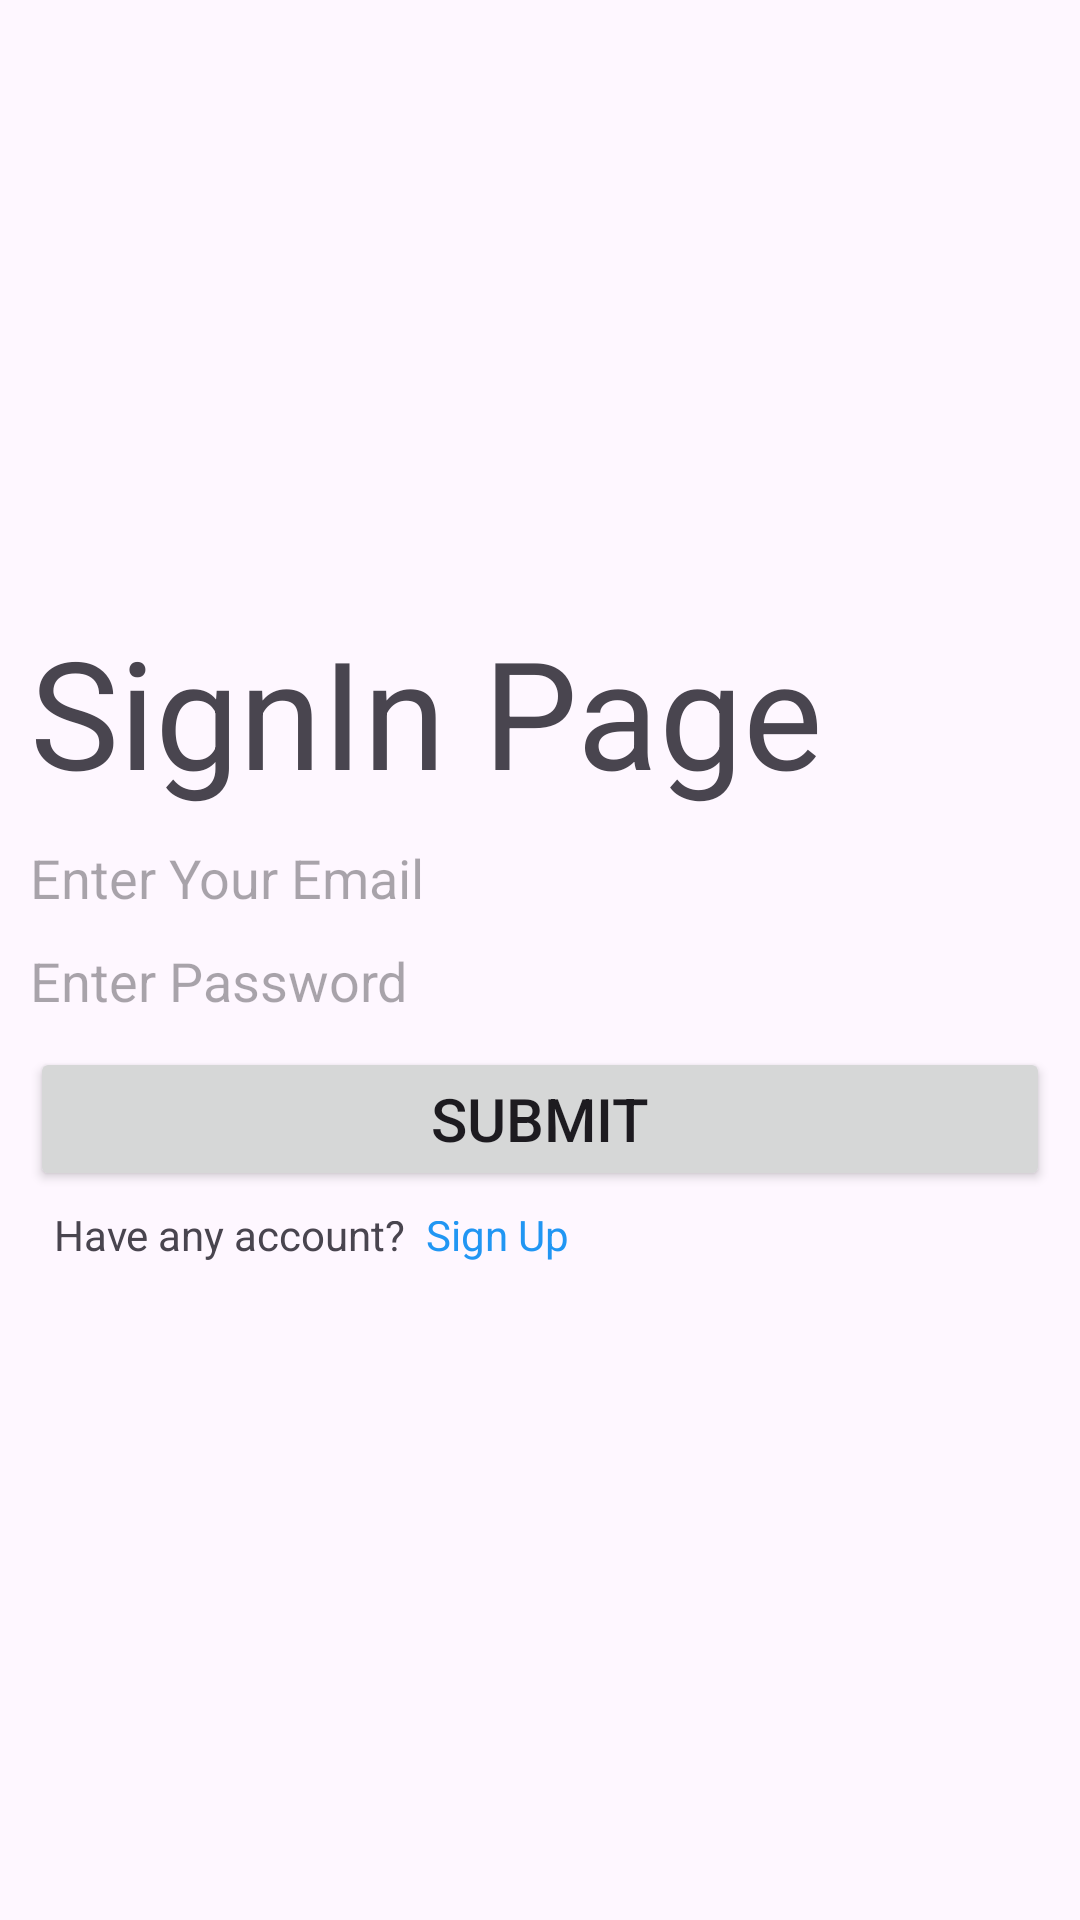

Produce the Android XML layout that renders to this screen, including the resource entries it uses.
<!-- AndroidManifest.xml: application theme Theme.RideShearing -->
<!-- res/layout/activity_sign_in.xml -->
<?xml version="1.0" encoding="utf-8"?>
<RelativeLayout xmlns:android="http://schemas.android.com/apk/res/android"
    xmlns:app="http://schemas.android.com/apk/res-auto"
    xmlns:tools="http://schemas.android.com/tools"
    android:id="@+id/main"
    android:layout_width="match_parent"
    android:layout_height="match_parent"
    android:padding="10dp"
    android:gravity="center"
    tools:context=".SignUpActivity">
    <TextView
        android:id="@+id/txtSignIn"
        android:layout_width="wrap_content"
        android:layout_height="wrap_content"
        android:text="SignIn Page"
        android:layout_marginBottom="10dp"
        android:textSize="50sp"/>

    <EditText
        android:id="@+id/edtSName"
        android:layout_width="wrap_content"
        android:layout_height="wrap_content"
        android:background="@drawable/edit_text_bg"
        android:ems="18"
        android:textColor="@color/black"
        android:layout_marginBottom="10dp"
        android:layout_below="@+id/txtSignIn"
        android:hint="Enter Your Email" />
    <EditText
        android:id="@+id/edtSPassword"
        android:layout_width="wrap_content"
        android:layout_height="wrap_content"
        android:background="@drawable/edit_text_bg"
        android:ems="18"
        android:textColor="@color/black"
        android:layout_marginBottom="10dp"
        android:layout_below="@+id/edtSName"
        android:hint="Enter Password" />

    <Button
        android:id="@+id/btnSubmit2"
        android:layout_width="match_parent"
        android:layout_height="wrap_content"
        android:layout_below="@+id/edtSPassword"
        android:textSize="20sp"
        android:text="Submit"/>

    <LinearLayout
        android:layout_width="match_parent"
        android:layout_height="wrap_content"
        android:layout_gravity="bottom"
        android:layout_below="@+id/btnSubmit2"
        android:layout_marginTop="10dp"
        android:gravity="center|left">

        <TextView
            android:layout_width="wrap_content"
            android:layout_height="wrap_content"
            android:layout_marginBottom="10dp"
            android:paddingLeft="8dp"
            android:text="Have any account?" />

        <TextView
            android:layout_width="wrap_content"
            android:layout_height="wrap_content"
            android:layout_marginBottom="10dp"
            android:text="  Sign Up"
            android:id="@+id/signUp"
            android:textColor="#2196F3" />
    </LinearLayout>

</RelativeLayout>
<!-- resources referenced by this layout -->
<resources>
  <style name="Theme.RideShearing" parent="Base.Theme.RideShearing" />
  <style name="Base.Theme.RideShearing" parent="Theme.Material3.DayNight.NoActionBar">
          
          
      </style>
  <!-- not gathered from this repository: default colours our renderer supplied (Android Studio template values) -->
  <color name="black">#FF000000</color>
</resources>
